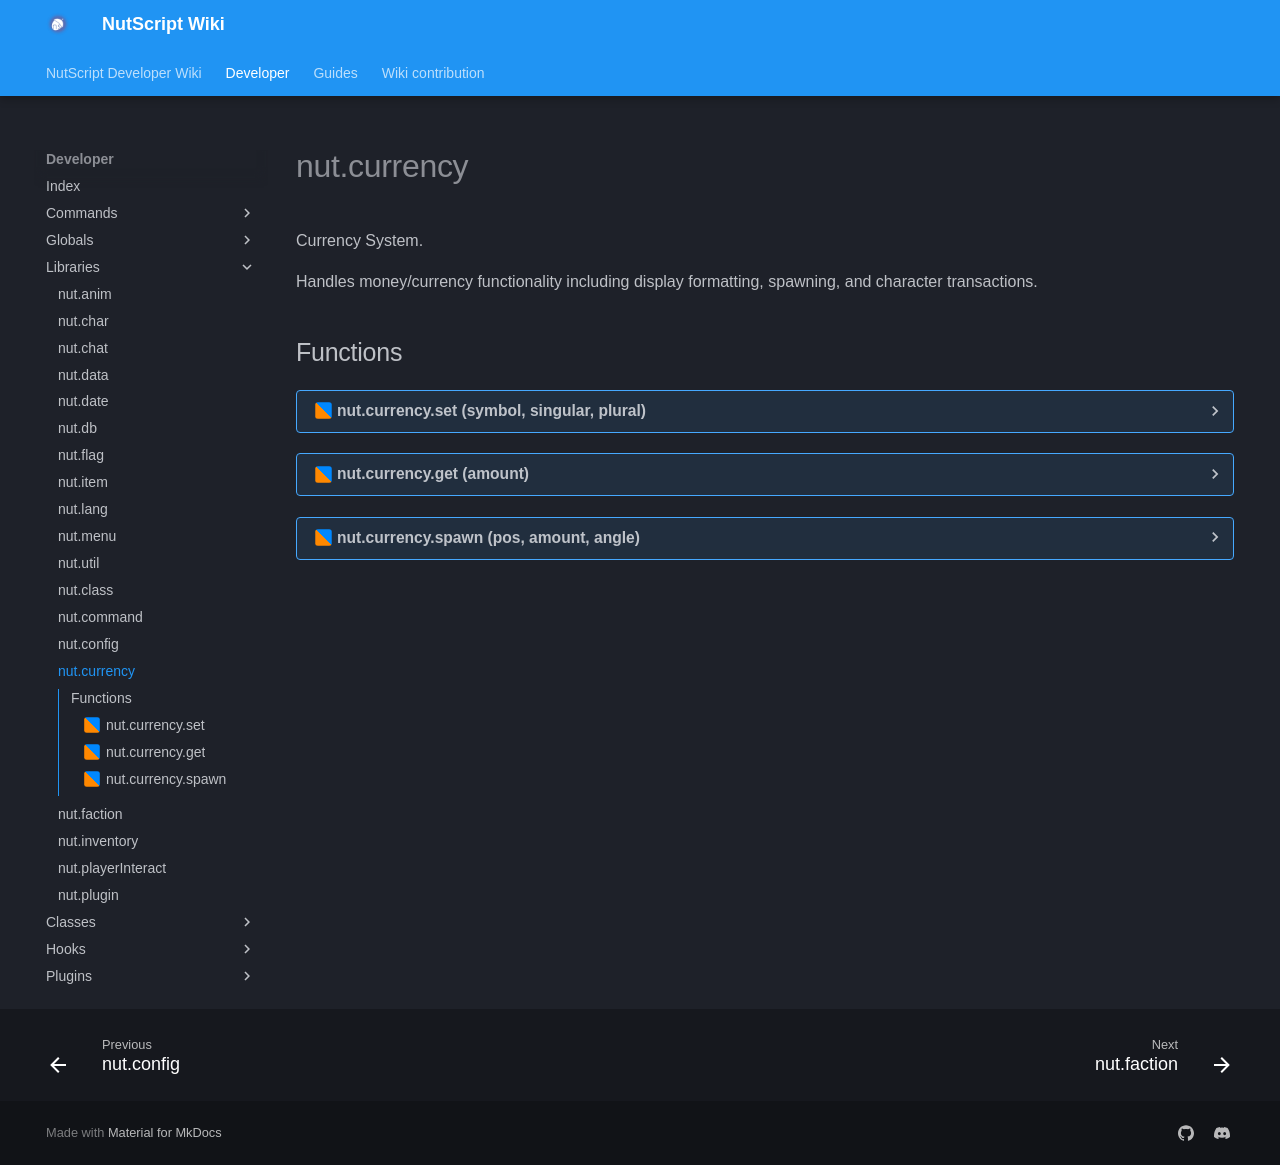

repository: NutScript/NutScript-Wiki · page: developer/libraries/nut.currency/index.html · generator: mkdocs

# nut.currency
Currency System.

Handles money/currency functionality including display formatting, spawning, and character transactions.
## Functions
??? realm-shared "<a id=nut.currency.set></a>nut.currency.set (symbol, singular, plural)"
    ##### sh_nut.currency.set {#nut.currency.set}
    Sets the currency display properties
    <h3>Parameters:</h3>
    <span class="types"><a class="type" href="https://www.lua.org/manual/5.1/manual.html#5.4">string</a></span>
    <span class="parameter">symbol</span>
     Currency symbol (e.g. "$")

    <span class="types"><a class="type" href="https://www.lua.org/manual/5.1/manual.html#5.4">string</a></span>
    <span class="parameter">singular</span>
     Singular name (e.g. "dollar")

    <span class="types"><a class="type" href="https://www.lua.org/manual/5.1/manual.html#5.4">string</a></span>
    <span class="parameter">plural</span>
     Plural name (e.g. "dollars")



??? realm-shared "<a id=nut.currency.get></a>nut.currency.get (amount)"
    ##### sh_nut.currency.get {#nut.currency.get}
    Formats an amount into a display string
    <h3>Parameters:</h3>
    <span class="types"><span class="type">number</span></span>
    <span class="parameter">amount</span>
     Amount to format


    <h3>Returns:</h3>
    <span class="types"><a class="type" href="https://www.lua.org/manual/5.1/manual.html#5.4">string</a></span>
    Formatted currency string



??? realm-shared "<a id=nut.currency.spawn></a>nut.currency.spawn (pos, amount, angle)"
    ##### sh_nut.currency.spawn {#nut.currency.spawn}
    Spawns a physical money entity in the world
    <h3>Parameters:</h3>
    <span class="types"><span class="type">Vector</span></span>
    <span class="parameter">pos</span>
     Position to spawn

    <span class="types"><span class="type">number</span></span>
    <span class="parameter">amount</span>
     Money value

    <span class="types"><span class="type">Angle</span></span>
    <span class="parameter">angle</span>
    <em><ins>`optional`</ins></em>
     Spawn angle


    <h3>Returns:</h3>
    <span class="types"><a class="type" href="../../classes/entity#">entity</a></span>
    The created money entity
